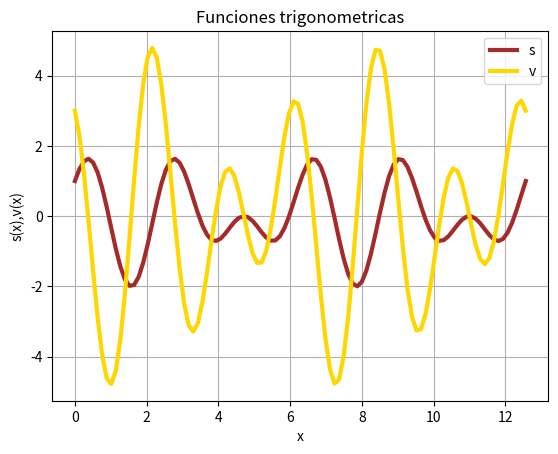

This chart was generated by the following Python code:
# 2a
# Jacob Soto Vilchez
import matplotlib.pyplot as plt
import numpy as np
import math

x=np.linspace(0,4*math.pi,100)
s=np.cos(2*x)+np.sin(3*x)
plt.plot(x,s,linewidth=3,color='brown')
#Grafico 2
n=np.linspace(0,4*math.pi,100)
v=-2*(np.sin(2*n))+3*(np.cos(3*n))
plt.plot(n,v,linewidth=3,color='gold')
plt.legend('sv')
plt.grid(True)
plt.title('Funciones trigonometricas')
plt.xlabel('x')
plt.ylabel('s(x),v(x)')
plt.savefig('graf2a.png')
plt.show()
